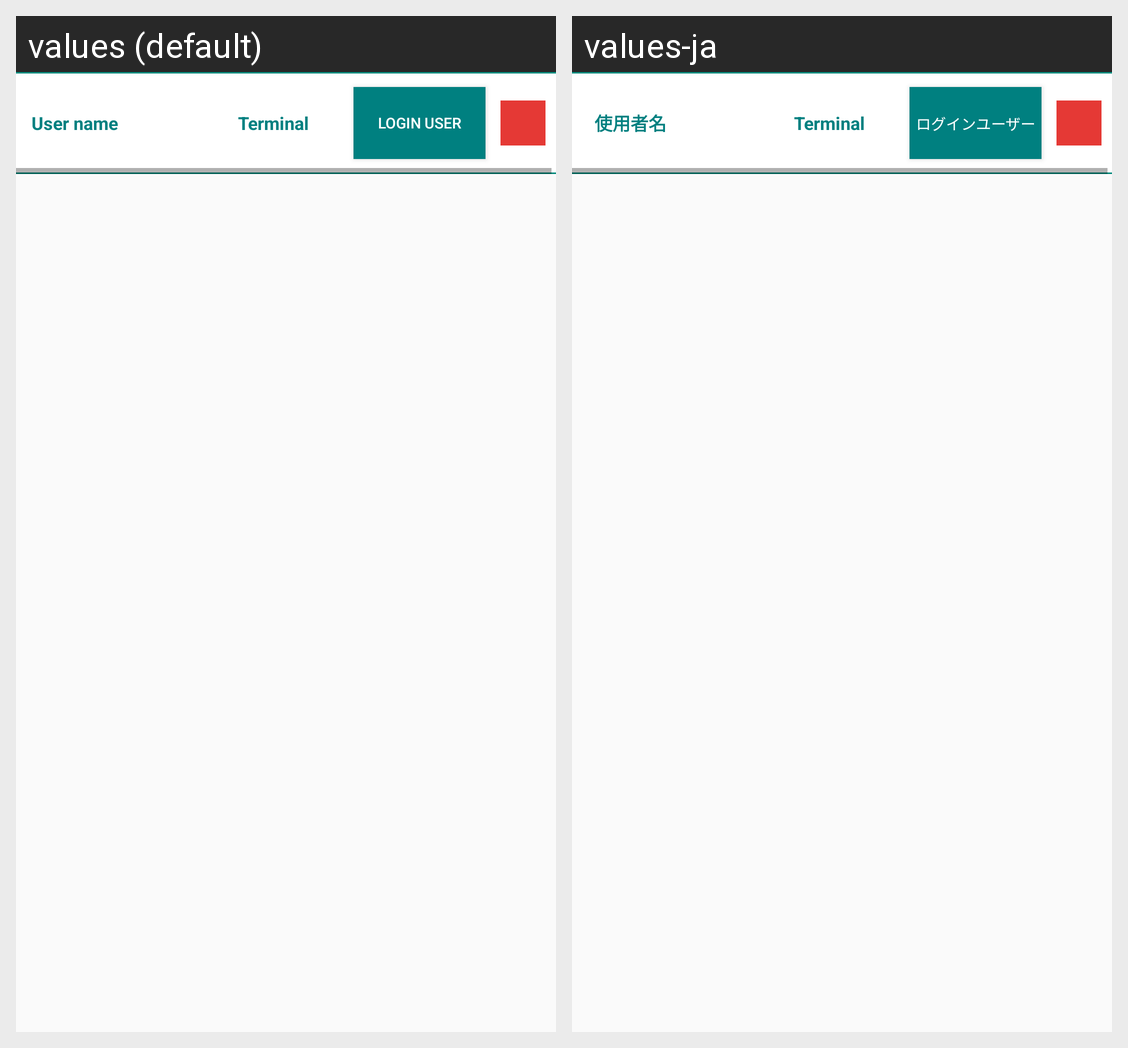

The same Android screen rendered under two of its app's locales, left to right. List the strings drawn on it with the default value and each locale's translation.
Android screen res/layout/user_item.xml rendered under 2 locales, left to right: values (default), values-ja. Device: Nexus 5 (rendered at 1080×1920; each locale shown at half size, 540×960, under a caption strip naming it); theme AppTheme.NoActionBar.
Strings drawn on this screen, with the default value and each locale's value (text and hints the layout hard-codes, and strings that could not be matched under every locale, appear in the picture but are not listed):

user_name
  values: User name
  values-ja: 使用者名

login_user
  values: Login User
  values-ja: ログインユーザー
